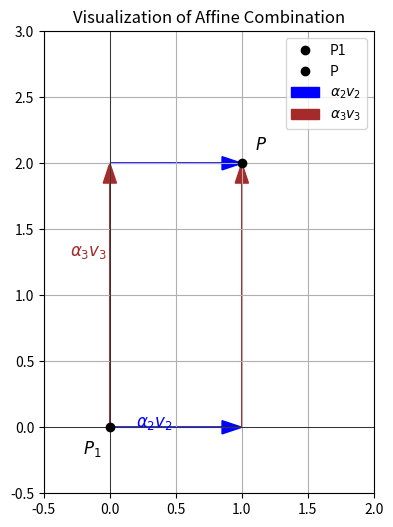

Reproduce this figure in Python.
import matplotlib.pyplot as plt

# Coordinates for points
P1 = (0, 0)
P = (1, 2)
v2 = (1, 0)
v3 = (0, 2)

# Create the plot
plt.figure(figsize=(6, 6))

# Plot the points
plt.plot(P1[0], P1[1], 'ko', label='P1')
plt.plot(P[0], P[1], 'ko', label='P')

# Add vectors
plt.arrow(P1[0], P1[1], v2[0], v2[1], color='blue', head_width=0.1, length_includes_head=True, label=r'$\alpha_2 v_2$')
plt.arrow(P1[0], P1[1], v3[0], v3[1], color='brown', head_width=0.1, length_includes_head=True, label=r'$\alpha_3 v_3$')
plt.arrow(v2[0], v2[1], v3[0], v3[1], color='brown', head_width=0.1, length_includes_head=True)
plt.arrow(v3[0], v3[1], v2[0], v2[1], color='blue', head_width=0.1, length_includes_head=True)

# Add labels
plt.text(P1[0] - 0.2, P1[1] - 0.2, r'$P_1$', fontsize=12)
plt.text(P[0] + 0.1, P[1] + 0.1, r'$P$', fontsize=12)
plt.text(v2[0] / 2 - 0.3, v2[1] / 2, r'$\alpha_2 v_2$', fontsize=12, color='blue')
plt.text(v3[0] / 2 - 0.3, v3[1] / 2 + 0.3, r'$\alpha_3 v_3$', fontsize=12, color='brown')

# Formatting the plot
plt.axhline(0, color='black', linewidth=0.5)
plt.axvline(0, color='black', linewidth=0.5)
plt.grid(True)
plt.xlim(-0.5, 2)
plt.ylim(-0.5, 3)
plt.gca().set_aspect('equal', adjustable='box')
plt.title("Visualization of Affine Combination")
plt.legend()

# Show the plot
plt.show()
